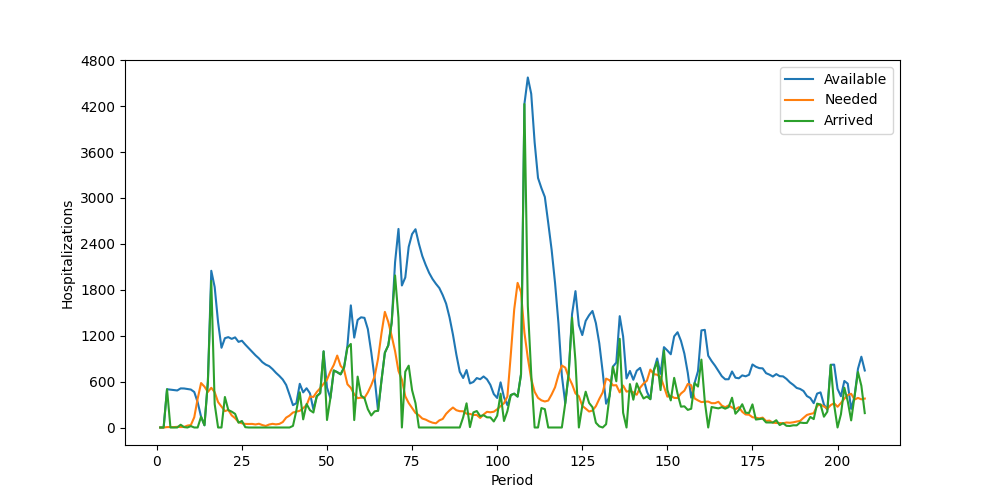

Source data for this figure (header and first rows):
Period, Inventory, Arrived, Available, Needed, Succeeded, Failed, Lost
1, 0, 0, 0, 0, 0, 0, 0
2, 0, 0, 0, 0, 0, 0, 0
3, 0, 500, 500, 5, 5, 0, 0
4, 495, 0, 495, 6, 6, 0, 0
5, 489, 0, 489, 5, 5, 0, 0
6, 484, 0, 484, 9, 9, 0, 0
7, 475, 36, 511, 6, 6, 0, 0
8, 505, 5, 510, 7, 7, 0, 0
9, 503, 0, 503, 25, 25, 0, 0
10, 478, 18, 496, 32, 32, 0, 0
11, 464, 0, 464, 134, 134, 0, 0
12, 330, 0, 330, 377, 330, 47, 0
13, 0, 141, 141, 581, 141, 440, 0
14, 0, 29, 29, 534, 29, 505, 0
15, 0, 597, 597, 465, 465, 0, 0
16, 132, 1916, 2048, 519, 519, 0, 0
17, 1529, 306, 1835, 461, 461, 0, 0
18, 1374, 0, 1374, 332, 332, 0, 0
19, 1042, 0, 1042, 274, 274, 0, 0
20, 768, 399, 1167, 214, 214, 0, 0
21, 953, 228, 1181, 230, 230, 0, 0
22, 951, 207, 1158, 158, 158, 0, 0
23, 1000, 178, 1178, 122, 122, 0, 0
24, 1056, 63, 1119, 70, 70, 0, 0
25, 1049, 85, 1134, 55, 55, 0, 0
26, 1079, 4, 1083, 47, 47, 0, 0
27, 1036, 0, 1036, 46, 46, 0, 0
28, 990, 0, 990, 47, 47, 0, 0
29, 943, 0, 943, 40, 40, 0, 0
30, 903, 0, 903, 49, 49, 0, 0
31, 854, 0, 854, 32, 32, 0, 0
32, 822, 0, 822, 20, 20, 0, 0
33, 802, 0, 802, 39, 39, 0, 0
34, 763, 0, 763, 48, 48, 0, 0
35, 715, 0, 715, 41, 41, 0, 0
36, 674, 0, 674, 47, 47, 0, 0
37, 627, 0, 627, 71, 71, 0, 0
38, 556, 0, 556, 129, 129, 0, 0
39, 427, 0, 427, 156, 156, 0, 0
40, 271, 21, 292, 196, 196, 0, 0
41, 96, 222, 318, 207, 207, 0, 0
42, 111, 460, 571, 218, 218, 0, 0
43, 353, 106, 459, 253, 253, 0, 0
44, 206, 307, 513, 293, 293, 0, 0
45, 220, 226, 446, 405, 405, 0, 0
46, 41, 196, 237, 399, 237, 162, 0
47, 0, 409, 409, 464, 409, 55, 0
48, 0, 449, 449, 514, 449, 65, 0
49, 0, 995, 995, 572, 572, 0, 0
50, 423, 98, 521, 625, 521, 104, 0
51, 0, 384, 384, 733, 384, 349, 0
52, 0, 745, 745, 818, 745, 73, 0
53, 0, 723, 723, 940, 723, 217, 0
54, 0, 695, 695, 806, 695, 111, 0
55, 0, 782, 782, 757, 757, 0, 0
56, 25, 1044, 1069, 565, 565, 0, 0
57, 504, 1092, 1596, 518, 518, 0, 0
58, 1078, 97, 1175, 434, 434, 0, 0
59, 741, 665, 1406, 383, 383, 0, 0
60, 1023, 417, 1440, 391, 391, 0, 0
... 148 more rows
